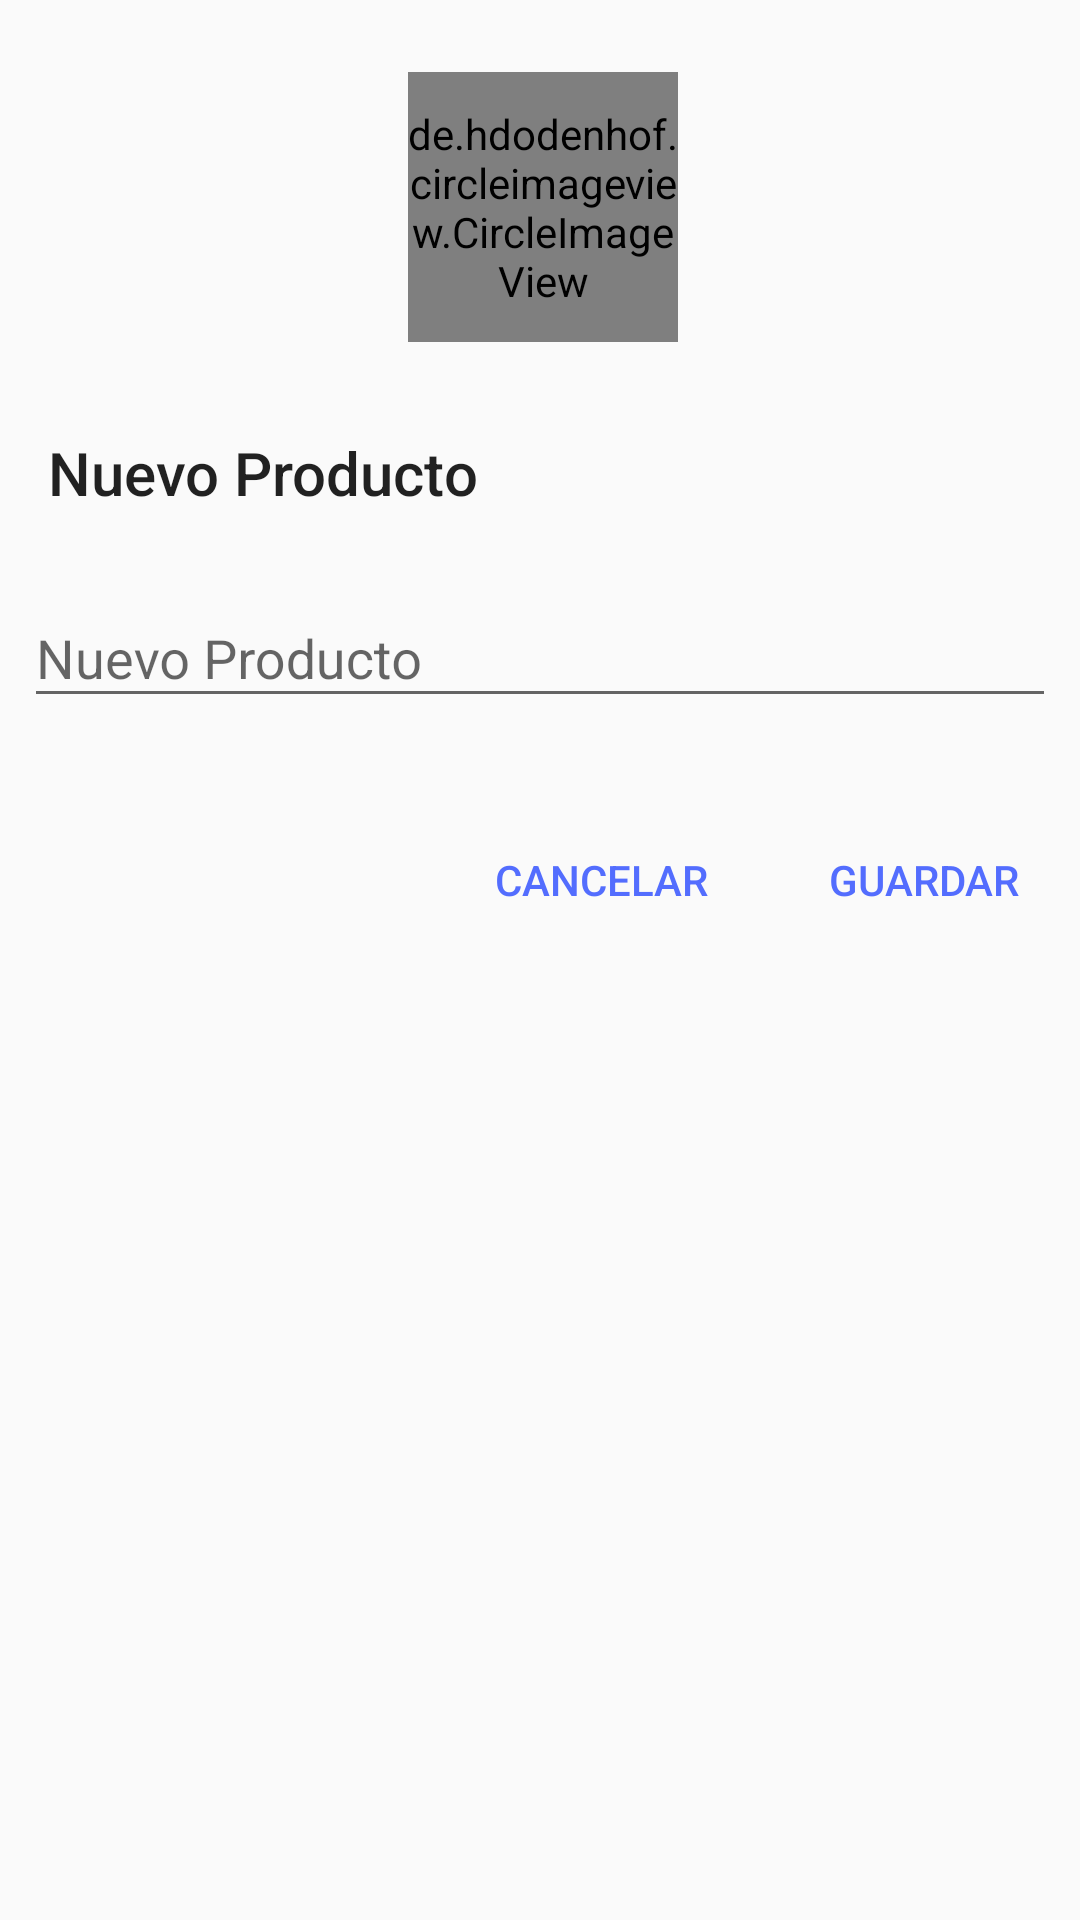

Android layout source for this screen:
<!-- AndroidManifest.xml: application theme AppTheme -->
<!-- res/layout/dialog_nuevo_producto_catalogo.xml -->
<?xml version="1.0" encoding="utf-8"?>
<android.support.constraint.ConstraintLayout
    xmlns:android="http://schemas.android.com/apk/res/android"
    xmlns:app="http://schemas.android.com/apk/res-auto"
    android:layout_width="match_parent"
    android:layout_height="match_parent">

    <de.hdodenhof.circleimageview.CircleImageView
        android:layout_width="90dp"
        android:layout_height="90dp"
        android:src="@drawable/ni_image"
        app:layout_constraintRight_toRightOf="parent"
        app:layout_constraintLeft_toLeftOf="parent"
        app:layout_constraintTop_toTopOf="parent"
        android:layout_marginTop="24dp"
        android:id="@+id/photoCatalogo"
        android:layout_marginStart="8dp"
        android:layout_marginEnd="6dp" />

    <TextView
        android:layout_width="wrap_content"
        android:layout_height="wrap_content"
        android:id="@+id/dialogTitulo"
        android:text="@string/NuevoProducto"
        android:textAppearance="@style/Base.TextAppearance.AppCompat.Title"
        android:textSize="@dimen/article_titles"
        android:layout_marginTop="30dp"
        app:layout_constraintTop_toBottomOf="@+id/photoCatalogo"
        android:layout_marginEnd="8dp"
        app:layout_constraintRight_toRightOf="parent"
        android:layout_marginStart="16dp"
        app:layout_constraintLeft_toLeftOf="parent"
        app:layout_constraintHorizontal_bias="0.0" />

    <android.support.design.widget.TextInputLayout
        android:id="@+id/lNameLayout"
        android:layout_width="0dp"
        android:layout_height="wrap_content"
        android:layout_marginRight="8dp"
        app:layout_constraintRight_toRightOf="parent"
        android:layout_marginLeft="8dp"
        app:layout_constraintLeft_toLeftOf="parent"
        android:layout_marginTop="16dp"
        app:layout_constraintTop_toBottomOf="@+id/dialogTitulo">

        <android.support.design.widget.TextInputEditText
            android:id="@+id/item_producto"
            android:layout_width="match_parent"
            android:layout_height="wrap_content"
            android:ems="10"
            android:hint="@string/NuevoProducto"/>
    </android.support.design.widget.TextInputLayout>

    <Button
        android:id="@+id/btn_dialog_cancelar_producto"
        android:layout_width="wrap_content"
        android:layout_height="wrap_content"
        android:textColor="@color/colorAccent"
        android:text="@string/Cancelar"
        style="@style/Widget.AppCompat.Button.Borderless"
        android:layout_marginStart="0dp"
        app:layout_constraintLeft_toLeftOf="parent"
        android:layout_marginTop="30dp"
        app:layout_constraintTop_toBottomOf="@+id/lNameLayout"
        app:layout_constraintRight_toLeftOf="@+id/btn_dialog_agregar_producto"
        android:layout_marginEnd="16dp"
        app:layout_constraintHorizontal_bias="1.0" />

    <Button
        android:id="@+id/btn_dialog_agregar_producto"
        android:layout_width="wrap_content"
        android:layout_height="wrap_content"
        android:textColor="@color/colorAccent"
        android:text="@string/Guardar"
        style="@style/Widget.AppCompat.Button.Borderless"
        android:layout_marginEnd="8dp"
        app:layout_constraintRight_toRightOf="parent"
        app:layout_constraintBaseline_toBaselineOf="@+id/btn_dialog_cancelar_producto" />

</android.support.constraint.ConstraintLayout>
<!-- resources referenced by this layout -->
<resources>
  <color name="colorAccent">#536DFE</color>
  <dimen name="article_titles">20sp</dimen>
  <string name="Cancelar">Cancelar</string>
  <string name="Guardar">Guardar</string>
  <string name="NuevoProducto">Nuevo Producto</string>
  <style name="AppTheme" parent="AppTheme.Base" />
  <style name="AppTheme.Base" parent="Theme.AppCompat.Light.NoActionBar">
          
          <item name="colorPrimary">#E91E63</item>
          
          <item name="colorPrimaryDark">#C2185B</item>
          
          <item name="colorAccent">#536DFE</item>
          
      </style>
</resources>
